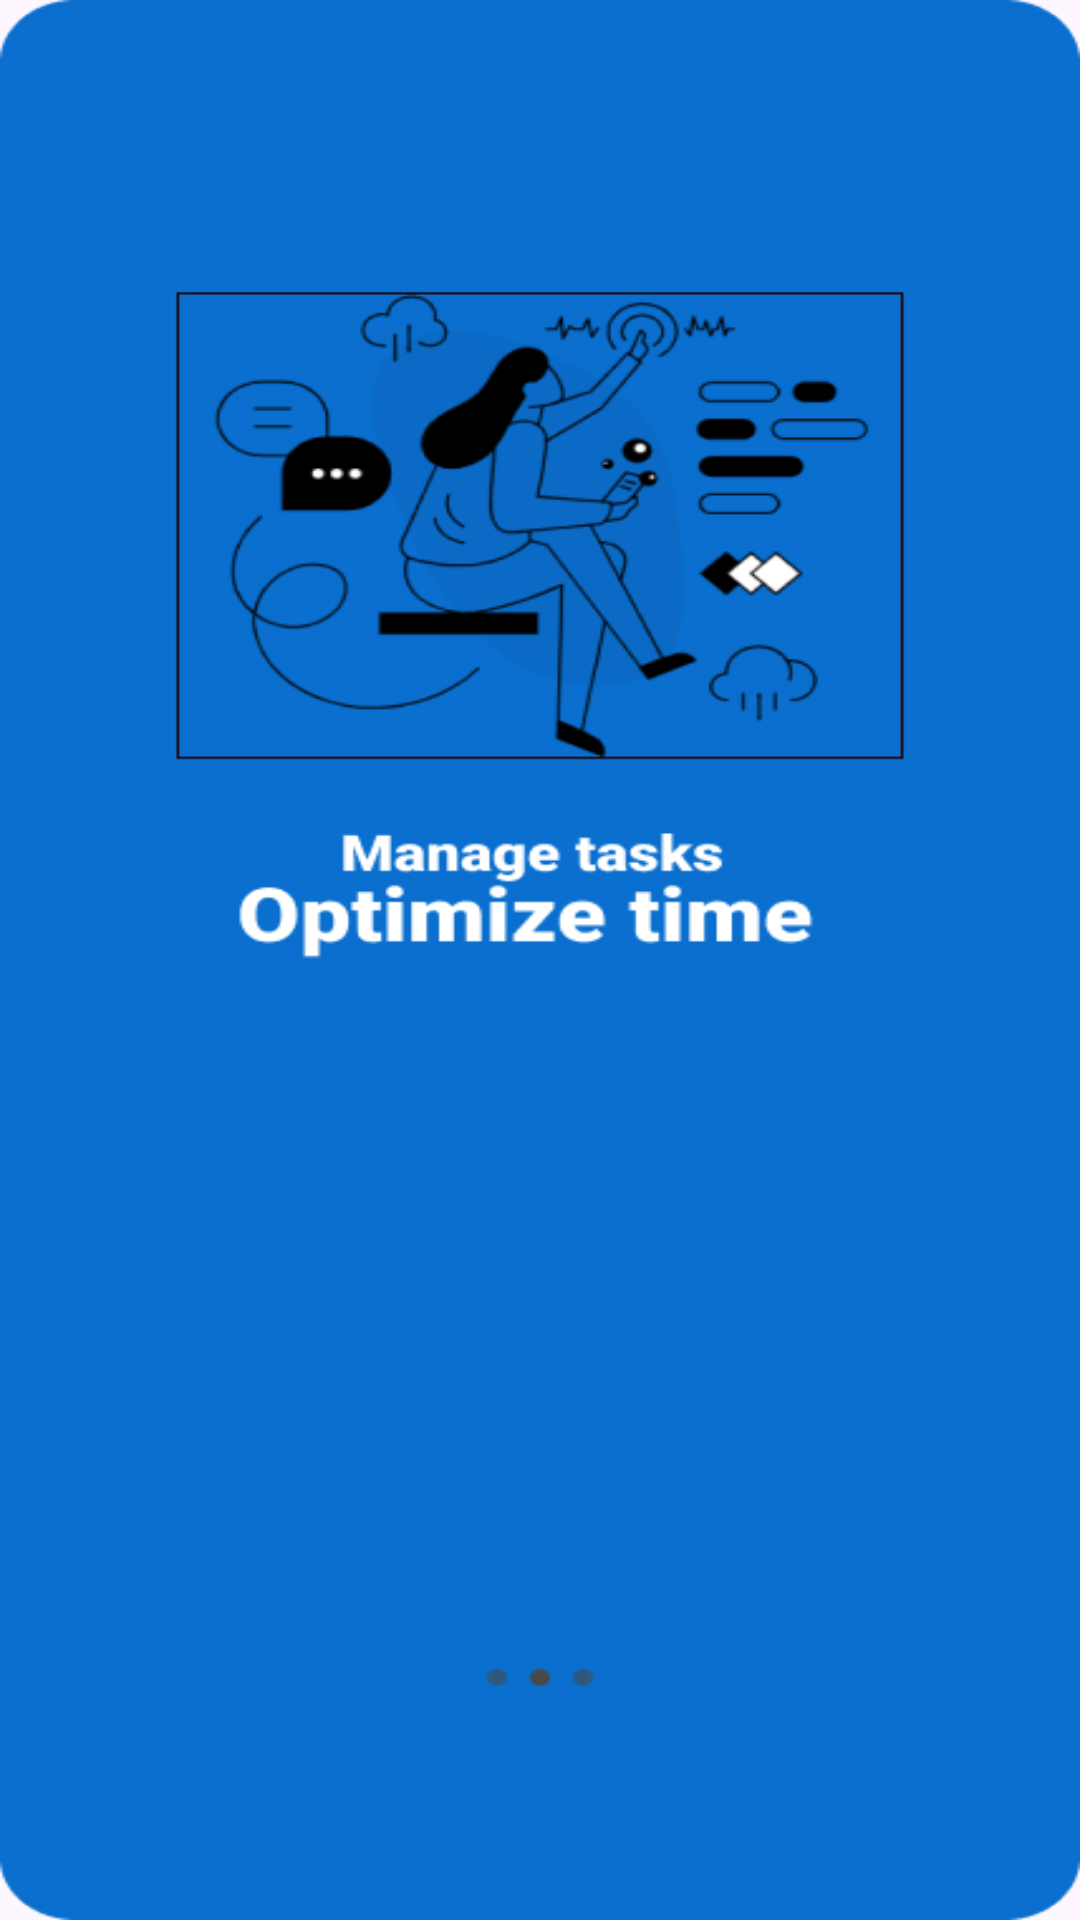

Here is an Android app screen rendered from its layout file. Give the layout XML and the strings, colors and styles it references.
<!-- AndroidManifest.xml: application theme Theme.BTL_ToDoApp -->
<!-- res/layout/activity_splash.xml -->
<?xml version="1.0" encoding="utf-8"?>
<RelativeLayout xmlns:android="http://schemas.android.com/apk/res/android"
    xmlns:app="http://schemas.android.com/apk/res-auto"
    xmlns:tools="http://schemas.android.com/tools"
    android:id="@+id/main"
    android:layout_width="match_parent"
    android:layout_height="match_parent"
    tools:context=".SplashActivity"
    android:background="@drawable/splashscreen"
    >

</RelativeLayout>
<!-- resources referenced by this layout -->
<resources>
  <!-- drawable splashscreen: png bitmap (drawable, 37797 bytes) -->
  <style name="Theme.BTL_ToDoApp" parent="Base.Theme.BTL_ToDoApp" />
  <style name="Base.Theme.BTL_ToDoApp" parent="Theme.Material3.DayNight.NoActionBar">
          
          
      </style>
</resources>
